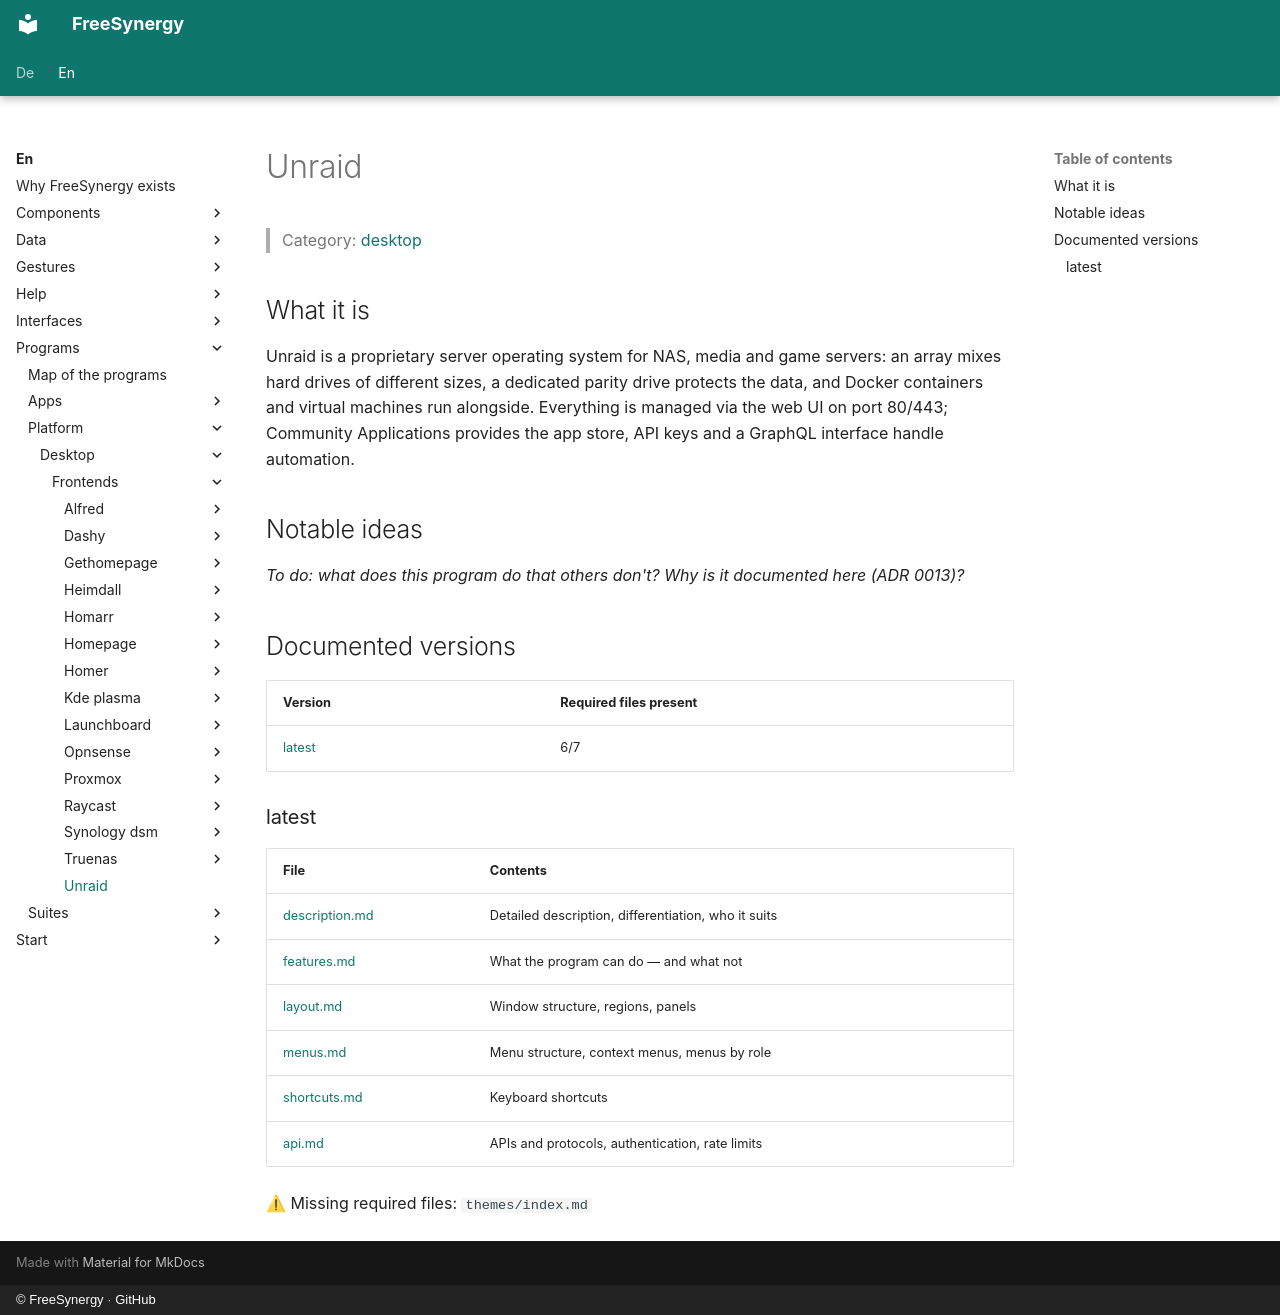

repository: FreeSynergy/fs-documentation · page: en/programs/platform/desktop/frontends/unraid/index.html · generator: mkdocs · copyright: © FreeSynergy · GitHub

# Unraid

> Category: [desktop](../../index.md)

## What it is

Unraid is a proprietary server operating system for NAS, media and game servers: an array mixes hard drives of different sizes, a dedicated parity drive protects the data, and Docker containers and virtual machines run alongside. Everything is managed via the web UI on port 80/443; Community Applications provides the app store, API keys and a GraphQL interface handle automation.

## Notable ideas

_To do: what does this program do that others don't? Why is it documented here (ADR 0013)?_

## Documented versions

<!-- gen:versions (scripts/gen_frontend_indexes.py) — edits inside are overwritten -->
| Version | Required files present |
|---------|------------------------|
| [latest](latest/description.md) | 6/7 |

### latest

| File | Contents |
|------|----------|
| [description.md](latest/description.md) | Detailed description, differentiation, who it suits |
| [features.md](latest/features.md) | What the program can do — and what not |
| [layout.md](latest/layout.md) | Window structure, regions, panels |
| [menus.md](latest/menus.md) | Menu structure, context menus, menus by role |
| [shortcuts.md](latest/shortcuts.md) | Keyboard shortcuts |
| [api.md](latest/api.md) | APIs and protocols, authentication, rate limits |

⚠ Missing required files: `themes/index.md`
<!-- /gen:versions -->
